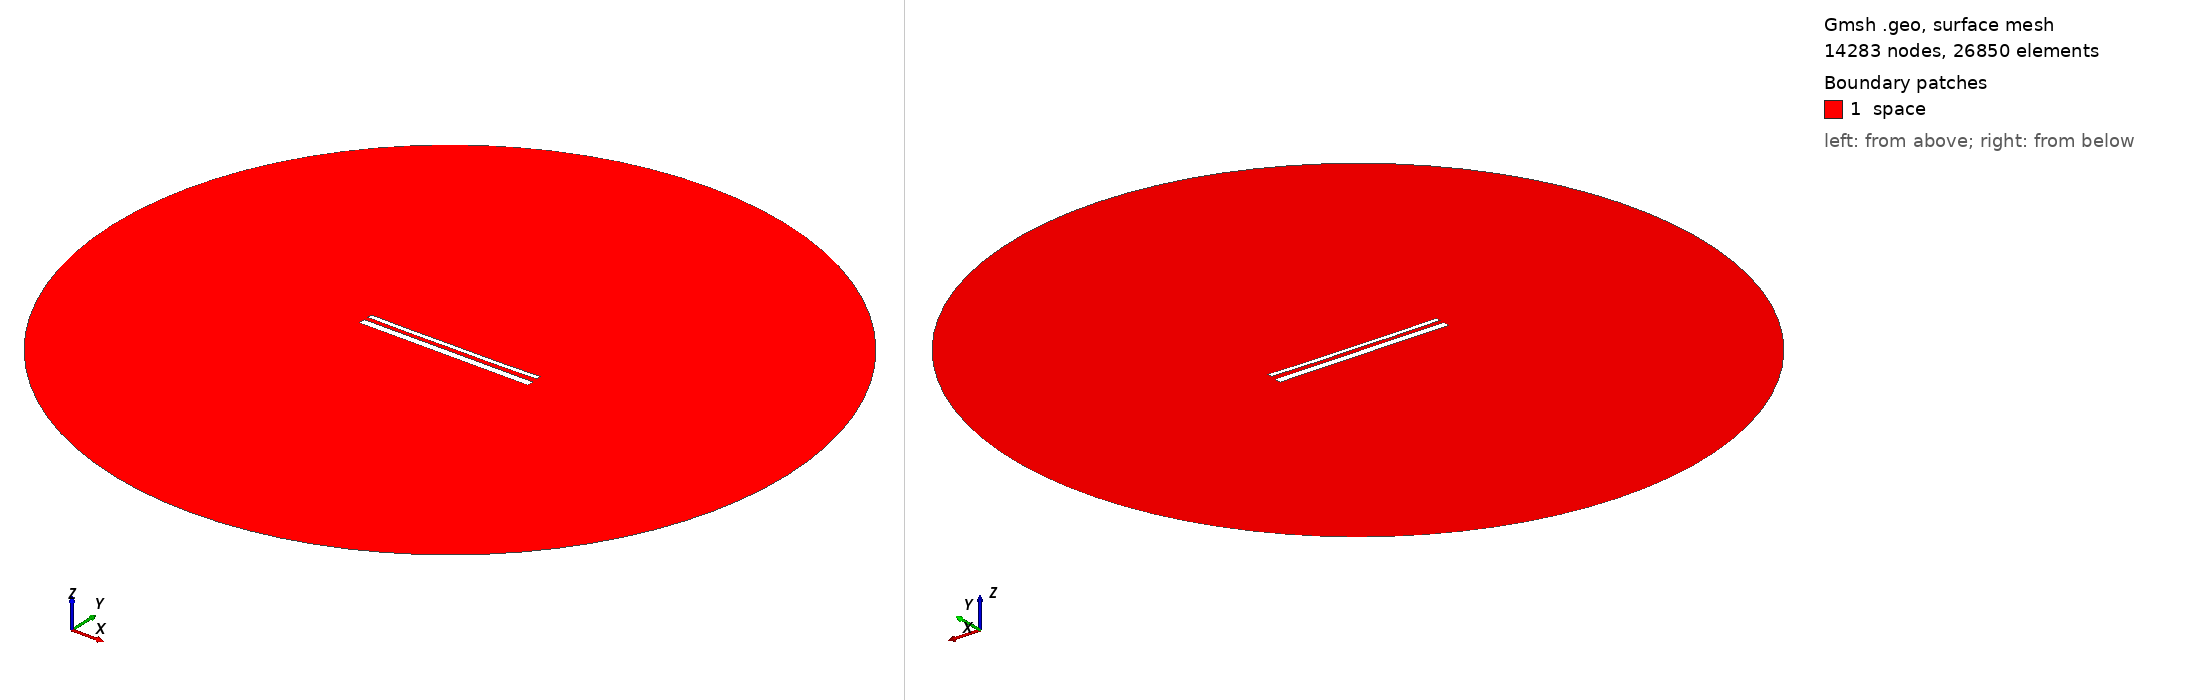

Gmsh geometry script, surface-meshed: 14283 nodes, 26850 surface elements. Boundary patches (legend numbers): 1 space. Left view from above one corner, right view from below the opposite corner. Legend entries are the model's physical surfaces. The drawing asked Gmsh for element sizes between 1% and 20% of the model's largest extent; the script's own settings can give other sizes.

=== 14887.geo (drawn) ===
//---------------------------------------
// Geometry kernel
//---------------------------------------

SetFactory("OpenCASCADE");



//---------------------------------------
// Parameters of the geometry
//---------------------------------------

// Overetch of the upper plate
overetch = 0.5;

// Distance between the plates
distance = 2.25;

// Discretization over the x axis (for the deformation)
nx = 50; 

// Length of the plate
L = 100 - overetch; 

// Number of modes
n = 4; 

// 1st mode coefficient
coeff(1) = 0.15;
beta(1) = 0.596864 * 3.1415926535 / L;

// 2nd mode coefficient
coeff(2) = -0.15;
beta(2) = 1.49418 * 3.1415926535 / L;

// 3rd mode coefficient
coeff(3) = 0.0;
beta(3) = 2.50025 * 3.1415926535 / L;

// 4th mode coefficient
coeff(4) = -0.075;
beta(4) = 3.49999 * 3.1415926535 / L;



//---------------------------------------
// Upper plate (deformed rectangle)
//---------------------------------------

// Coordiantes of the upper plate
xmin = -50;
xmax = 50 - overetch;

// Height of the upper plate
yheight = 4 - 2 * overetch;

// Indexes of the points
UpperID[] = {};
LowerID[] = {};
LeftID[] = {};
RightID[] = {};

// Point index
p = 1;

// Horizontal edges
For i In {1:nx}
    x = xmin + (i-1)*(xmax - xmin)/(nx-1);

    y_bottom = distance / 2 + overetch;
    For j In {1:n}
        C = (Cosh(beta(j)*L) + Cos(beta(j)*L)) / (Sinh(beta(j)*L) + Sin(beta(j)*L));
        y_bottom  = y_bottom + coeff(j) * (Cosh(beta(j)*(x+50)) - Cos(beta(j)*(x+50)) - C * (Sinh(beta(j)*(x+50)) - Sin(beta(j)*(x+50))));
    EndFor

    y_top = y_bottom + yheight;

    Point(p) = {x, y_top, 0, 1.0};
    UpperID[i] = p;
    p = p + 1;

    Point(p) = {x, y_bottom, 0, 1.0};
    LowerID[i] = p;
    p = p + 1;
EndFor

// Create point lists
UpperPts[] = {}; LowerPts[] = {};
For i In {1:nx}
  UpperPts[] += {UpperID[i]};
  LowerPts[] += {LowerID[i]};
EndFor

// Build splines
Spline(1) = {UpperPts[]};
Spline(2) = {LowerPts[]};
Line(3) = {LowerPts[nx-1], UpperPts[nx-1]};
Line(4) = {LowerPts[0], UpperPts[0]};

// Build the plane surface
Curve Loop(1) = {2, 3, -1, -4};
Plane Surface(1) = {1};



//---------------------------------------
// Lower plate (rectangle)
//---------------------------------------

// Vertices
Point(1001) = {-50, -1, 0, 1.0};
Point(1002) = { 50, -1, 0, 1.0};
Point(1003) = { 50,  -5, 0, 1.0};
Point(1004) = {-50,  -5, 0, 1.0};

// Edges
Line(5) = {1001, 1002};
Line(6) = {1002, 1003};
Line(7) = {1003, 1004};
Line(8) = {1004, 1001};

// Plane surface
Line Loop(2) = {5, 6, 7, 8};
Plane Surface(2) = {2}; 



//---------------------------------------
// Outer (fictious) boundary
//---------------------------------------

// Points
Point(1005) = {0, 0, 0};       // Center
Point(1006) = {200, 0, 0};     // Start point
Point(1007) = {0, 200, 0};     // 90 degrees
Point(1008) = {-200, 0, 0};    // 180 degrees
Point(1009) = {0, -200, 0};    // 270 degrees

// Circle arcs (each needs start, center, end)
Circle(9) = {1006, 1005, 1007};
Circle(10) = {1007, 1005, 1008};
Circle(11) = {1008, 1005, 1009};
Circle(12) = {1009, 1005, 1006};

// Plane surface for the entire domain
Curve Loop(3) = {9, 10, 11, 12};
Surface(3) = {3};

// Subtract the plates from the whole domain to obtain the actual domain where we want to solve the equations
BooleanDifference{ Surface{3}; Delete; }{ Surface{1}; Surface{2}; Delete; }




//---------------------------------------
// Transfinite Lines/Curves
//---------------------------------------

// Set the number of points on the boundaries
r = 7;

// Plates
Transfinite Curve {1, 2} = 50*r Using Progression 1;
Transfinite Curve {3, 4} = 2*r Using Progression 1;
Transfinite Line {5, 7} = 50*r Using Progression 1;
Transfinite Line {6, 8} = 2*r Using Progression 1;

// Outer boundary
Transfinite Line {9, 10, 11, 12} = 20 Using Progression 1;



//---------------------------------------
// Physical groups
//---------------------------------------                

// Physical curves (boundaries)
Physical Line("force_segment", 10) = {2};
Physical Line("upper_plate", 11) = {1, 3, 4};
Physical Line("lower_plate", 12) = {5, 6, 7, 8};
Physical Line("boundary", 20) = {9, 10, 11, 12};

// Physical Surfaces
Physical Surface("space", 30) = {3};



//---------------------------------------
// 6. Generate the Mesh
//---------------------------------------

// 2D mesh generation
Mesh 2;
